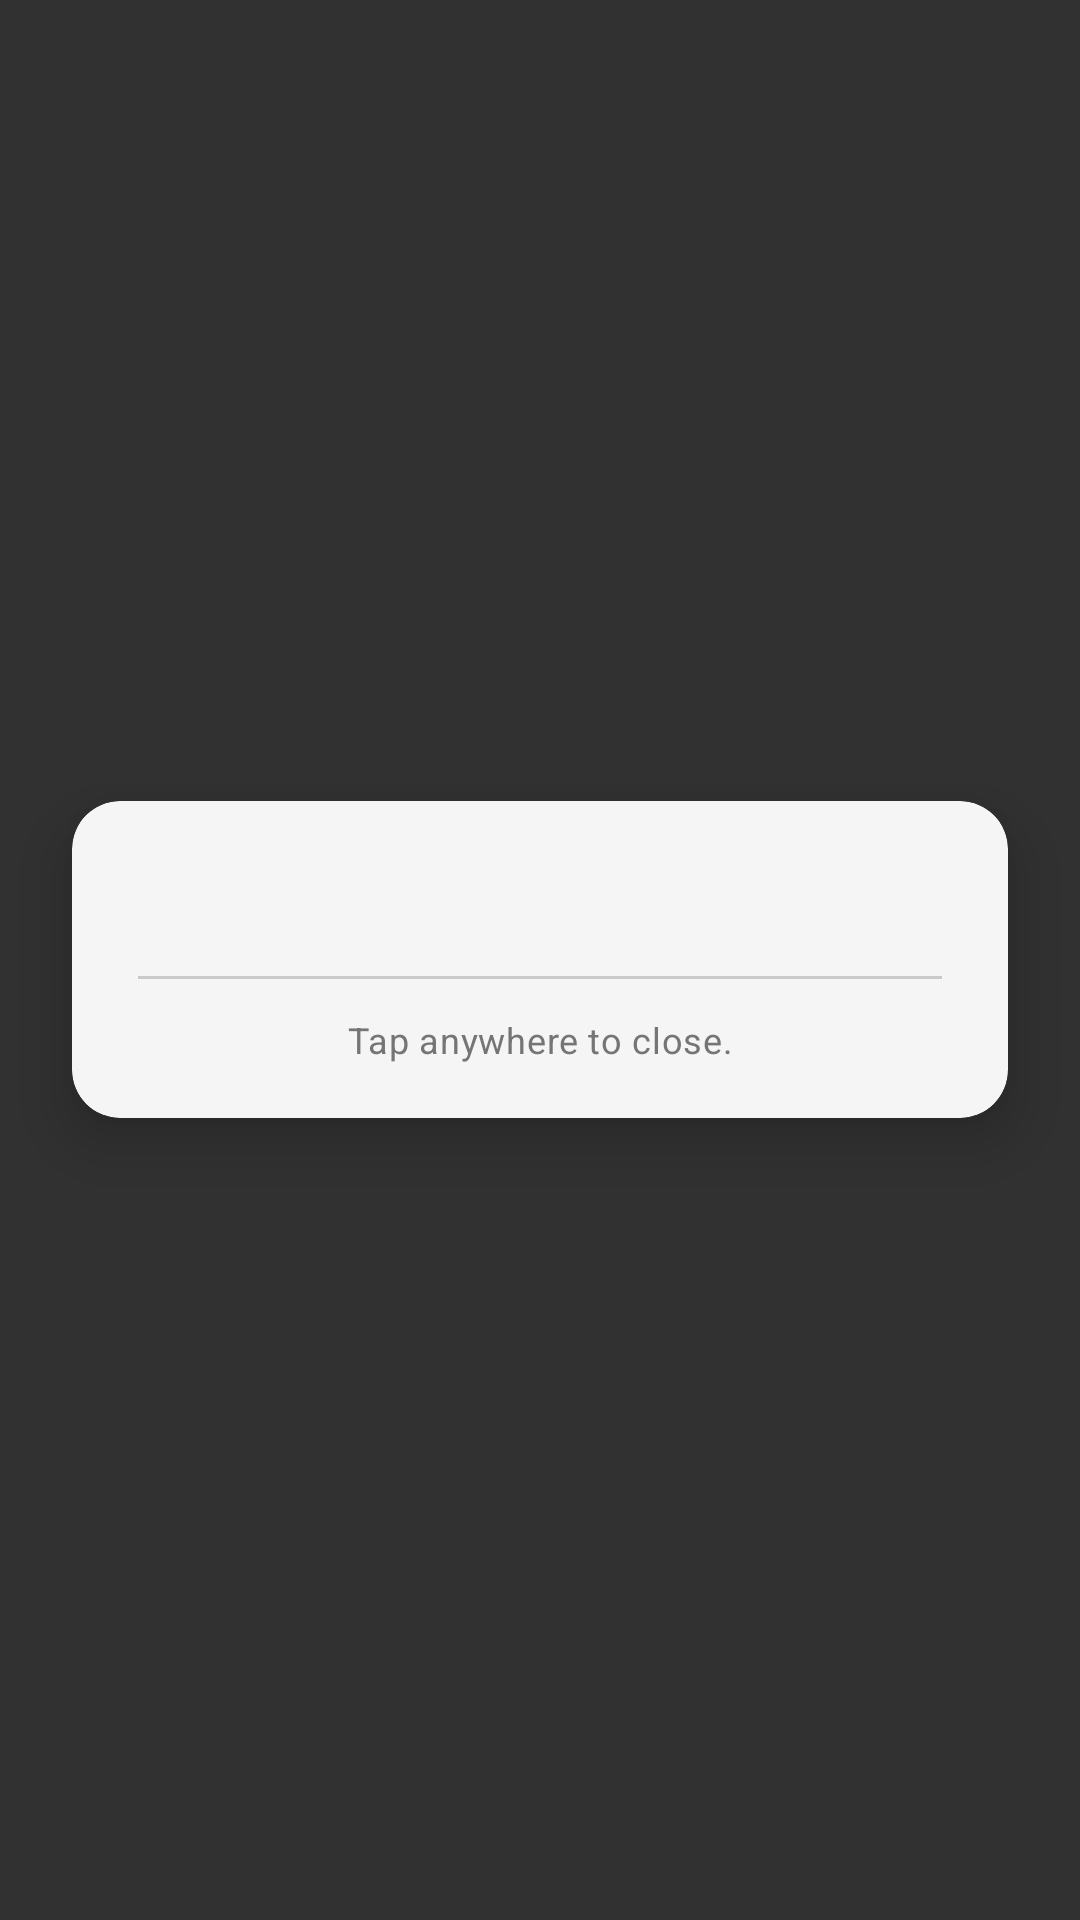

Android layout source for this screen:
<!-- AndroidManifest.xml: application theme Theme.KeyMod -->
<!-- res/layout/dialog_my_shortcuts_reorder_help_read_mode.xml -->
<?xml version="1.0" encoding="utf-8"?>
<FrameLayout xmlns:android="http://schemas.android.com/apk/res/android"
    xmlns:app="http://schemas.android.com/apk/res-auto"
    android:id="@+id/reorder_help_read_root"
    android:layout_width="match_parent"
    android:layout_height="match_parent"
    android:background="@android:color/transparent"
    android:clickable="true"
    android:focusable="true">

    <View
        android:id="@+id/reorder_help_read_dim"
        android:layout_width="match_parent"
        android:layout_height="match_parent"
        android:background="@color/reorder_read_mode_dim_veil"
        android:clickable="true"
        android:focusable="true" />

    <com.google.android.material.card.MaterialCardView
        android:id="@+id/reorder_help_read_card"
        android:layout_width="match_parent"
        android:layout_height="wrap_content"
        android:layout_gravity="center"
        android:layout_marginStart="24dp"
        android:layout_marginEnd="24dp"
        android:clickable="true"
        android:focusable="true"
        app:cardBackgroundColor="@color/background_light"
        app:cardCornerRadius="16dp"
        app:cardElevation="12dp"
        app:strokeWidth="0dp">

        <LinearLayout
            android:layout_width="match_parent"
            android:layout_height="wrap_content"
            android:orientation="vertical"
            android:paddingStart="22dp"
            android:paddingTop="22dp"
            android:paddingEnd="22dp"
            android:paddingBottom="18dp">

            <TextView
                android:id="@+id/reorder_help_read_text"
                android:layout_width="match_parent"
                android:layout_height="wrap_content"
                android:lineSpacingExtra="4dp"
                android:lineSpacingMultiplier="1.25"
                android:textAlignment="viewStart"
                android:textColor="@color/text_primary"
                android:textSize="15sp" />

            <View
                android:layout_width="match_parent"
                android:layout_height="1dp"
                android:layout_marginTop="16dp"
                android:layout_marginBottom="12dp"
                android:background="#33212121" />

            <TextView
                android:id="@+id/reorder_help_read_footer"
                android:layout_width="match_parent"
                android:layout_height="wrap_content"
                android:gravity="center_horizontal"
                android:letterSpacing="0.02"
                android:text="@string/my_shortcuts_reorder_help_read_mode_footer"
                android:textColor="@color/text_secondary"
                android:textSize="12sp" />
        </LinearLayout>
    </com.google.android.material.card.MaterialCardView>
</FrameLayout>
<!-- resources referenced by this layout -->
<resources>
  <color name="background_light">#FFF5F5F5</color>
  <color name="reorder_read_mode_dim_veil">#CC000000</color>
  <color name="text_primary">#FF212121</color>
  <color name="text_secondary">#FF757575</color>
  <string name="my_shortcuts_reorder_help_read_mode_footer">Tap anywhere to close.</string>
  <style name="Theme.KeyMod" parent="Base.Theme.KeyMod" />
  <style name="Base.Theme.KeyMod" parent="Theme.Material3.DayNight.NoActionBar">
          <item name="colorPrimary">@color/theme_accent_orange</item>
          <item name="colorOnPrimary">@android:color/white</item>
          <item name="colorPrimaryContainer">@color/theme_accent_orange_container</item>
          <item name="colorOnPrimaryContainer">@color/theme_accent_orange_on_container</item>
          <item name="colorSecondary">@color/theme_accent_orange</item>
          <item name="colorOnSecondary">@android:color/white</item>
          <item name="colorSecondaryContainer">@color/theme_accent_orange_container</item>
          <item name="colorOnSecondaryContainer">@color/theme_accent_orange_on_container</item>
          <item name="colorTertiary">@color/theme_accent_orange</item>
          <item name="colorOnTertiary">@android:color/white</item>
          <item name="presentationControlButtonIdleFill">@color/theme_accent_orange_low_emphasis</item>
          
          <item name="android:windowBackground">@color/background_light</item>
          <item name="android:statusBarColor">@color/background_light</item>
          <item name="android:navigationBarColor">@color/background_light</item>
      </style>
  <color name="theme_accent_orange">#FFF57C00</color>
  <color name="theme_accent_orange_container">#FFFFE0B2</color>
  <color name="theme_accent_orange_on_container">#FF5D2A00</color>
  <color name="theme_accent_orange_low_emphasis">#1AF57C00</color>
</resources>
